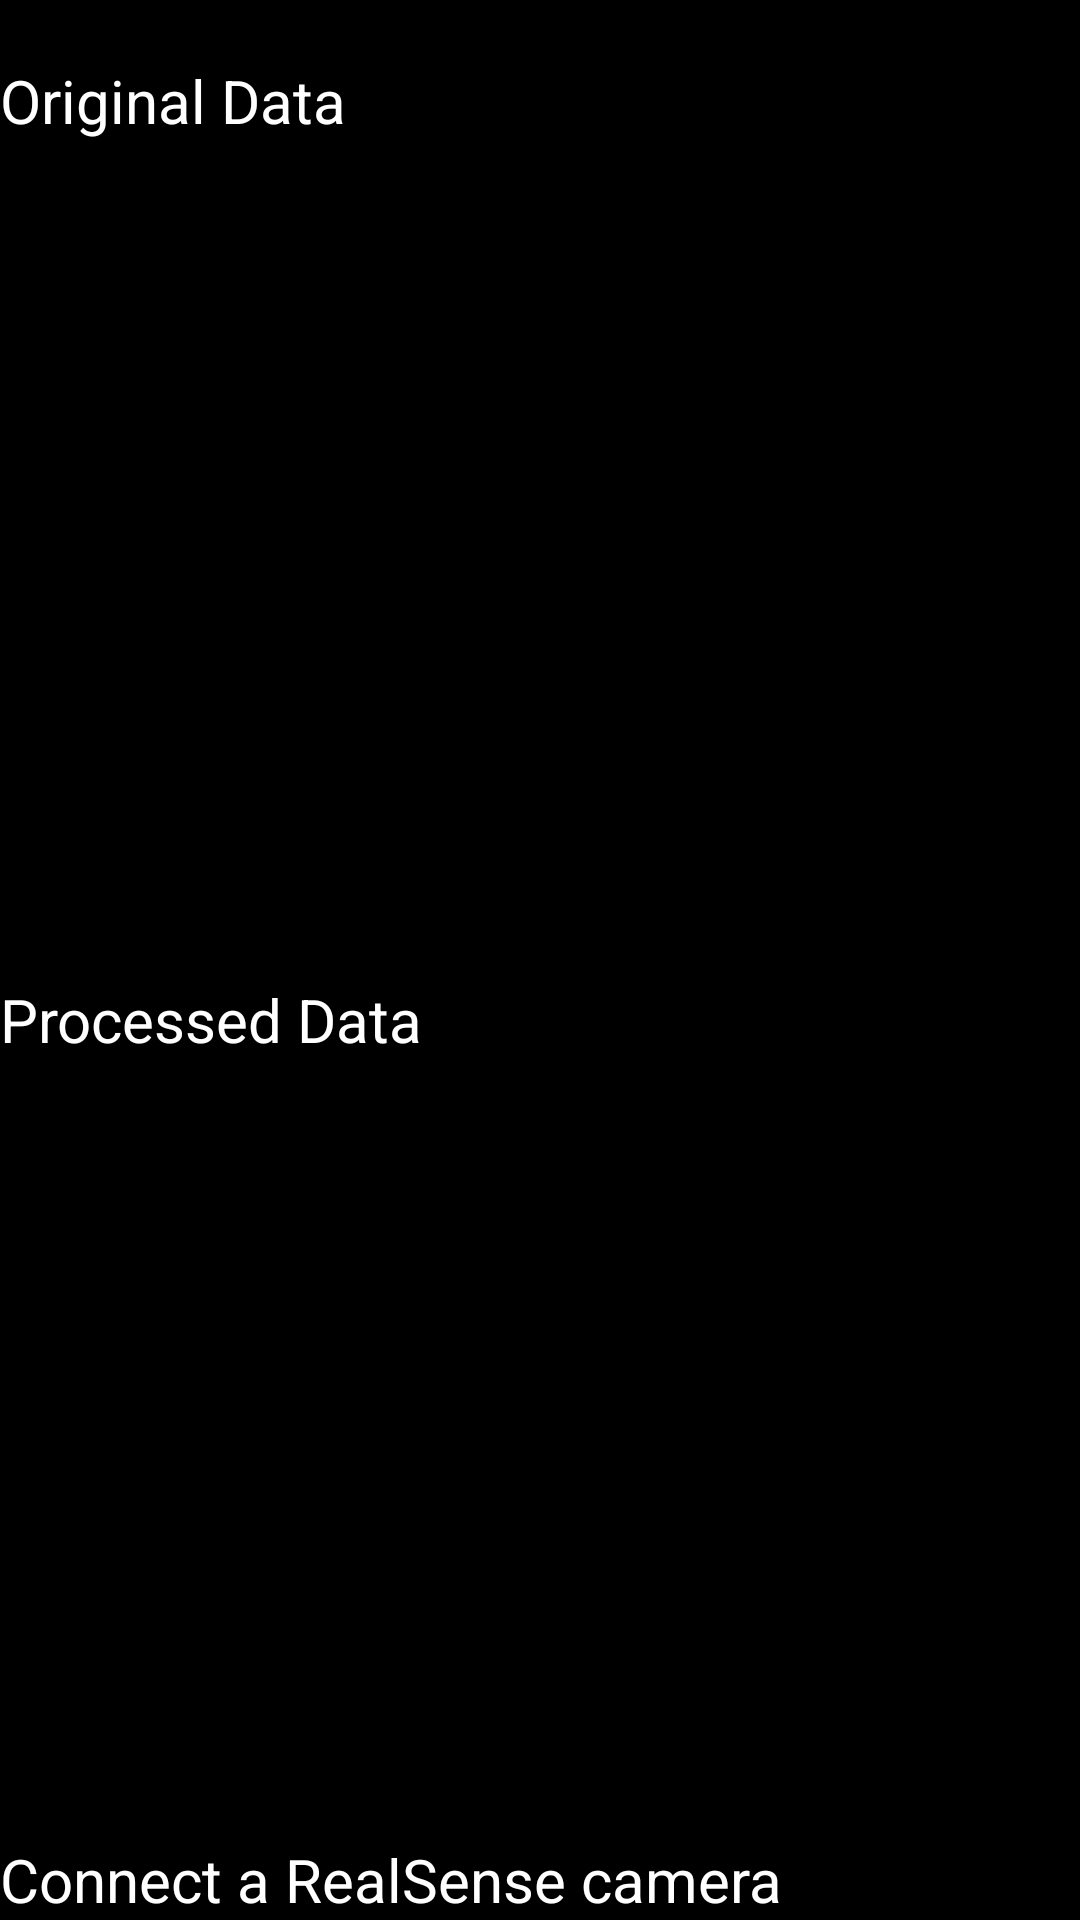

Produce the Android XML layout that renders to this screen, including the resource entries it uses.
<!-- AndroidManifest.xml: application theme Theme.RGBD_ObstructionDetection1 -->
<!-- res/layout/activity_main.xml -->
<?xml version="1.0" encoding="utf-8"?>
<LinearLayout  xmlns:android="http://schemas.android.com/apk/res/android"
    xmlns:tools="http://schemas.android.com/tools"
    android:layout_width="match_parent"
    android:layout_height="match_parent"
    android:background="@color/black"
    android:orientation="vertical">

    <RelativeLayout
        android:layout_weight="1"
        android:layout_width="match_parent"
        android:layout_height="0dp">

        <TextView
            android:id="@+id/orgText"
            android:layout_width="wrap_content"
            android:layout_height="wrap_content"
            android:layout_gravity="top|start"
            android:background="@color/black"
            android:textSize="20dp"
            android:paddingTop="20dp"
            android:text="Original Data"
            android:textColor="#ffffff"/>







        <ImageView
            android:layout_below="@id/orgText"
            android:layout_width="match_parent"
            android:layout_height="match_parent"
            android:id="@+id/RGBView"/>








    </RelativeLayout>

    <RelativeLayout
        android:layout_weight="1"
        android:layout_width="match_parent"
        android:layout_height="0dp">

        <TextView
            android:id="@+id/processedText"
            android:layout_width="wrap_content"
            android:layout_height="wrap_content"
            android:layout_gravity="top|start"
            android:background="@color/black"
            android:textSize="20dp"
            android:paddingTop="20dp"
            android:text="Processed Data"
            android:textColor="#ffffff"/>







        <ImageView
            android:layout_below="@id/processedText"
            android:layout_width="match_parent"
            android:layout_height="match_parent"
            android:id="@+id/grayDepthView"/>
    </RelativeLayout>

    <android.support.v7.widget.LinearLayoutCompat
        android:id="@+id/buttonPanel"
        android:layout_width="wrap_content"
        android:layout_height="wrap_content"
        android:layout_centerVertical="true"
        android:layout_centerHorizontal="true">







        <TextView
            android:id="@+id/connectCameraText"
            android:layout_width="wrap_content"
            android:layout_height="wrap_content"
            android:layout_gravity="center_vertical|center_horizontal"
            android:background="@color/black"
            android:textSize="20dp"
            android:text="Connect a RealSense camera"
            android:textColor="#ffffff"/>

    </android.support.v7.widget.LinearLayoutCompat>


</LinearLayout>
<!-- resources referenced by this layout -->
<resources>
  <style name="Theme.RGBD_ObstructionDetection1" parent="Theme.AppCompat.Light.DarkActionBar">
          
          <item name="colorPrimary">@color/purple_500</item>
          <item name="colorPrimaryDark">@color/purple_700</item>
          <item name="colorAccent">@color/teal_200</item>
          
      </style>
  <!-- not gathered from this repository: default colours our renderer supplied (Android Studio template values) -->
  <color name="purple_500">#FF6200EE</color>
  <color name="purple_700">#FF3700B3</color>
  <color name="teal_200">#FF03DAC5</color>
  <color name="black">#FF000000</color>
</resources>
